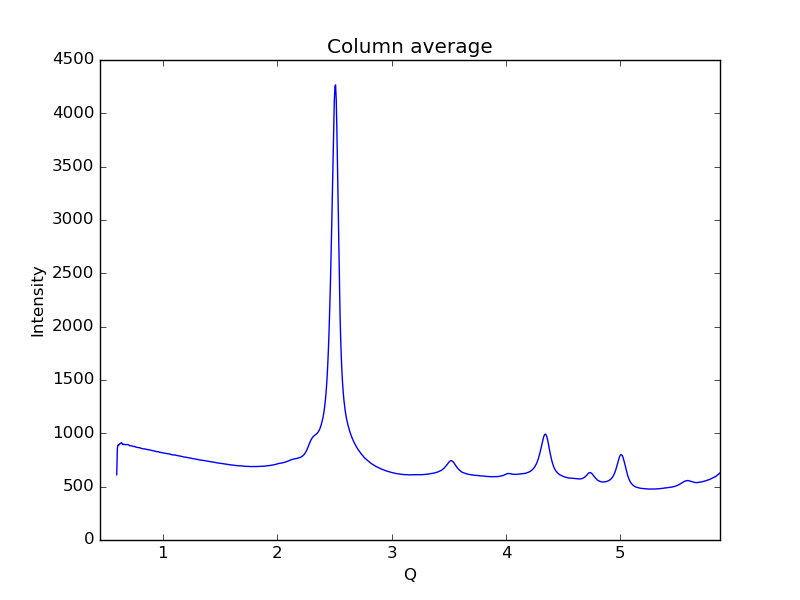

The data file committed next to this chart (first rows):
0.59621693822088684, 611.45
0.6019, 859.5
0.6075, 890.5
0.6132, 887.2
0.6189, 898.1
0.6245, 903.8
0.6302, 904.6
0.6358, 912.5
0.6415, 908.2
0.6472, 896.3
0.6528, 893.6
0.6585, 899
0.6641, 896.1
0.6698, 894.7
0.6755, 892.8
0.6811, 894.5
0.6868, 893.9
0.6924, 895.7
0.6981, 892.9
0.7038, 889.4
0.7094, 883.2
0.7151, 884
0.7207, 884.5
0.7264, 882
0.7321, 880.1
0.7377, 878.4
0.7434, 877.2
0.749, 875.7
0.7547, 877.6
0.7603, 874
0.766, 869.7
0.7717, 868.9
0.7773, 868
0.783, 866.3
0.7886, 866
0.7943, 865.9
0.8, 864.9
0.8056, 860.5
0.8113, 858.8
0.8169, 856
0.8226, 855.6
0.8283, 855.4
0.8339, 855.6
0.8396, 854.3
0.8452, 852.1
0.8509, 851.3
0.8566, 850.3
0.8622, 848.8
0.8679, 846.4
0.8735, 846.7
0.8792, 845.2
0.8849, 843.9
0.8905, 842.4
0.8962, 841.5
0.9018, 839.4
0.9075, 838.4
0.9132, 837.4
0.9188, 835.5
0.9245, 834.9
0.9301, 833.3
0.9358, 831.2
... 939 more rows
